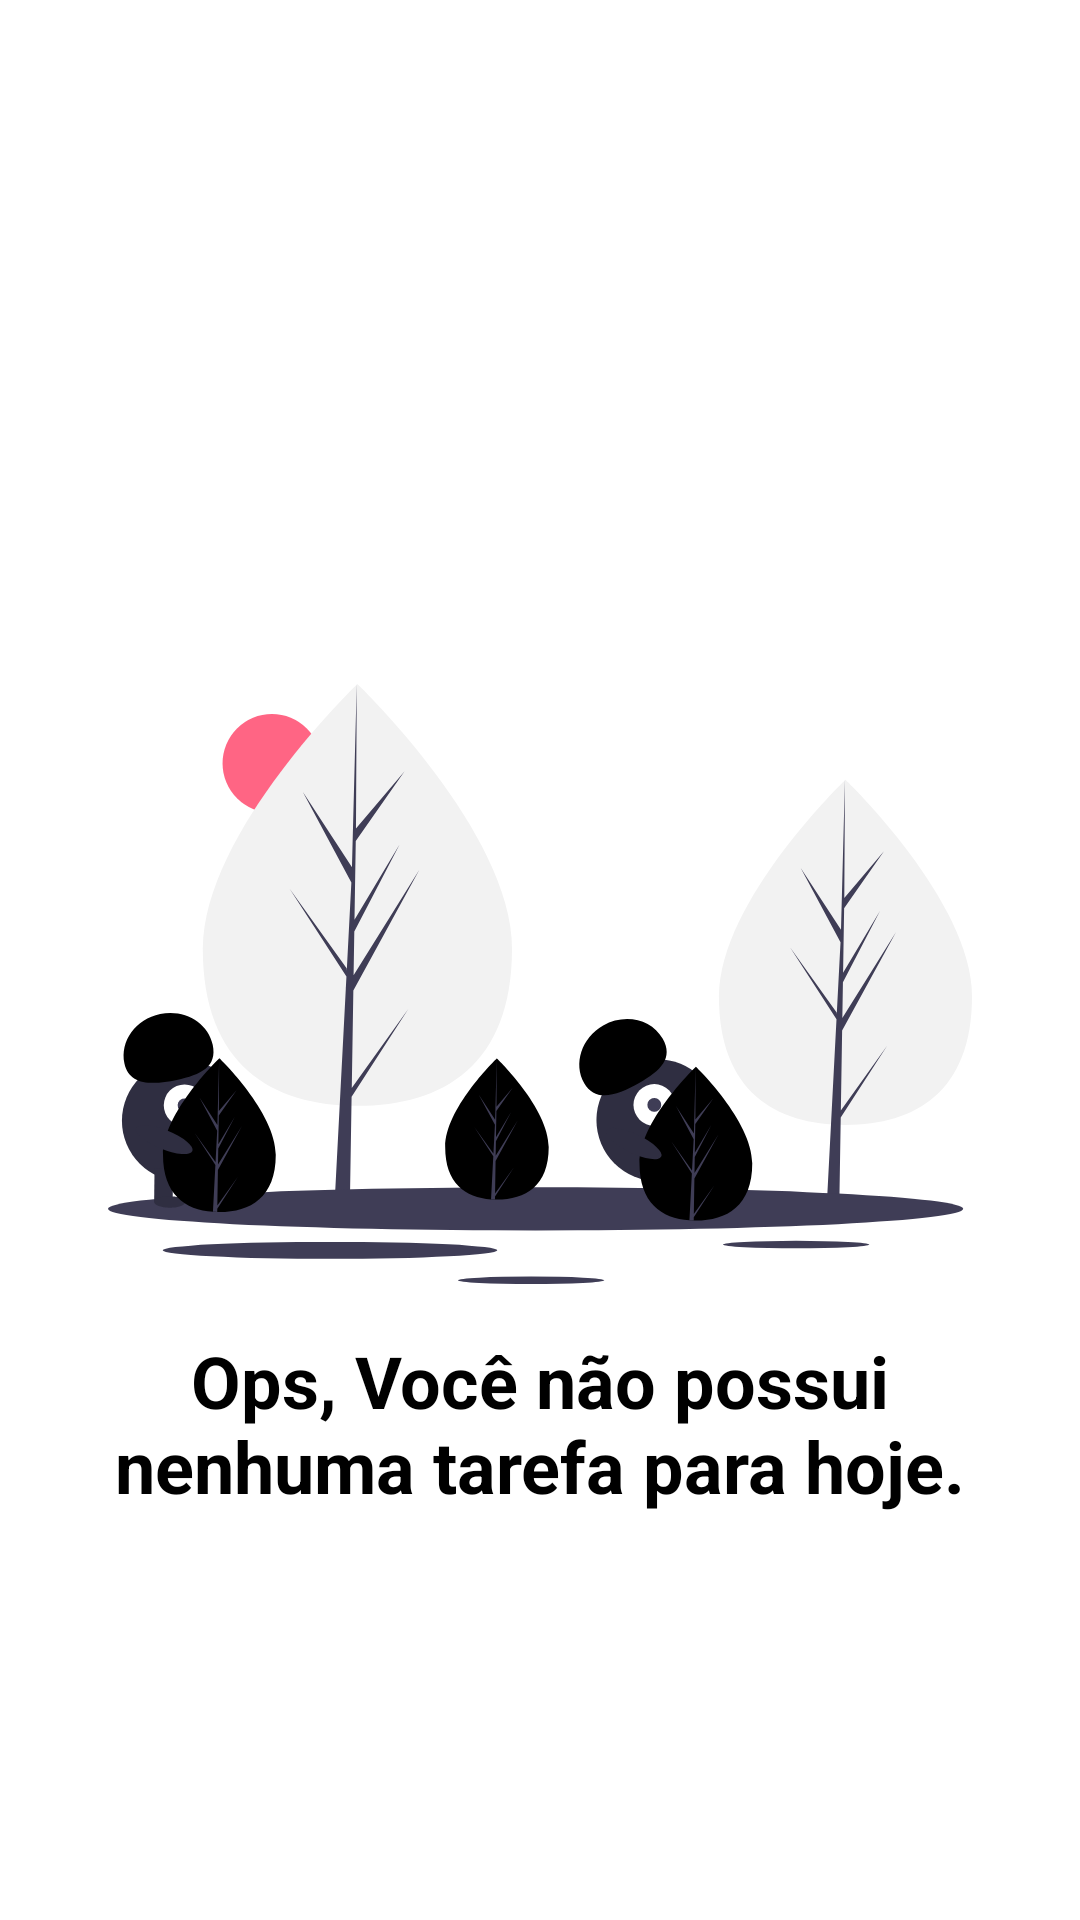

Layout XML and referenced resources for this Android screen:
<!-- AndroidManifest.xml: application theme Theme.ToDoList -->
<!-- res/layout/empty_state.xml -->
<?xml version="1.0" encoding="utf-8"?>
<androidx.constraintlayout.widget.ConstraintLayout xmlns:android="http://schemas.android.com/apk/res/android"
    android:id="@+id/empty_state"
    android:layout_width="match_parent"
    android:layout_height="match_parent"
    android:layout_margin="16dp"
    xmlns:app="http://schemas.android.com/apk/res-auto">

    <TextView
        android:id="@+id/tv_message"
        android:layout_width="0dp"
        android:layout_height="wrap_content"
        android:text="@string/label_you_dont_have_tasks"
        app:layout_constraintStart_toStartOf="parent"
        app:layout_constraintTop_toBottomOf="@id/iv_empty_state"
        android:layout_marginTop="16dp"
        app:layout_constraintEnd_toEndOf="parent"
        android:textSize="24sp"
        android:textStyle="bold"
        android:textColor="@color/black"
        android:gravity="center"/>

    <androidx.appcompat.widget.AppCompatImageView
        android:id="@+id/iv_empty_state"
        android:layout_width="wrap_content"
        android:layout_height="200dp"
        app:srcCompat="@drawable/ic_empty_state"
        android:layout_marginTop="16dp"
        app:layout_constraintStart_toStartOf="parent"
        app:layout_constraintEnd_toEndOf="parent"
        app:layout_constraintBottom_toBottomOf="parent"
        app:layout_constraintTop_toTopOf="parent"
        />

</androidx.constraintlayout.widget.ConstraintLayout>
<!-- resources referenced by this layout -->
<resources>
  <color name="black">#FF000000</color>
  <!-- drawable ic_empty_state: vector/xml drawable (drawable, 6445 chars, omitted) -->
  <string name="label_you_dont_have_tasks">Ops, Você não possui\nnenhuma tarefa para hoje.</string>
  <style name="Theme.ToDoList" parent="Theme.MaterialComponents.DayNight.NoActionBar">
          <item name="colorPrimary">@color/black</item>
          <item name="colorPrimaryDark">@color/black</item>
  
          <item name="colorSecondary">@color/black</item>
          <item name="colorOnSecondary">@color/white</item>
  
          <item name="materialAlertDialogTheme">@style/ThemeOverlay.App.MaterialAlertDialog</item>
      </style>
  <color name="white">#FFFFFFFF</color>
  <style name="ThemeOverlay.App.MaterialAlertDialog" parent="ThemeOverlay.MaterialComponents.MaterialAlertDialog">
          <item name="alertDialogStyle">@style/MaterialAlertDialog.App</item>
          <item name="materialAlertDialogTitleTextStyle">@style/MaterialAlertDialog.App.Title.Text</item>
          <item name="buttonBarPositiveButtonStyle">@style/Widget.App.Button</item>
          <item name="buttonBarNegativeButtonStyle">@style/Widget.App.Button</item>
  
      </style>
  <style name="MaterialAlertDialog.App" parent="MaterialAlertDialog.MaterialComponents">
          <item name="shapeAppearance">@style/ShapeAppearance.App.MediumComponent</item>
      </style>
  <style name="MaterialAlertDialog.App.Title.Text" parent="MaterialAlertDialog.MaterialComponents.Title.Text">
      </style>
  <style name="Widget.App.Button" parent="Widget.MaterialComponents.Button.TextButton.Dialog">
          <item name="shapeAppearance">@style/ShapeAppearance.App.SmallComponent</item>
      </style>
  <style name="ShapeAppearance.App.MediumComponent" parent="ShapeAppearance.MaterialComponents.MediumComponent">
          <item name="cornerFamily">cut</item>
          <item name="cornerSize">8dp</item>
      </style>
  <style name="ShapeAppearance.App.SmallComponent" parent="ShapeAppearance.MaterialComponents.SmallComponent">
          <item name="cornerFamily">cut</item>
          <item name="cornerSize">4dp</item>
      </style>
</resources>
